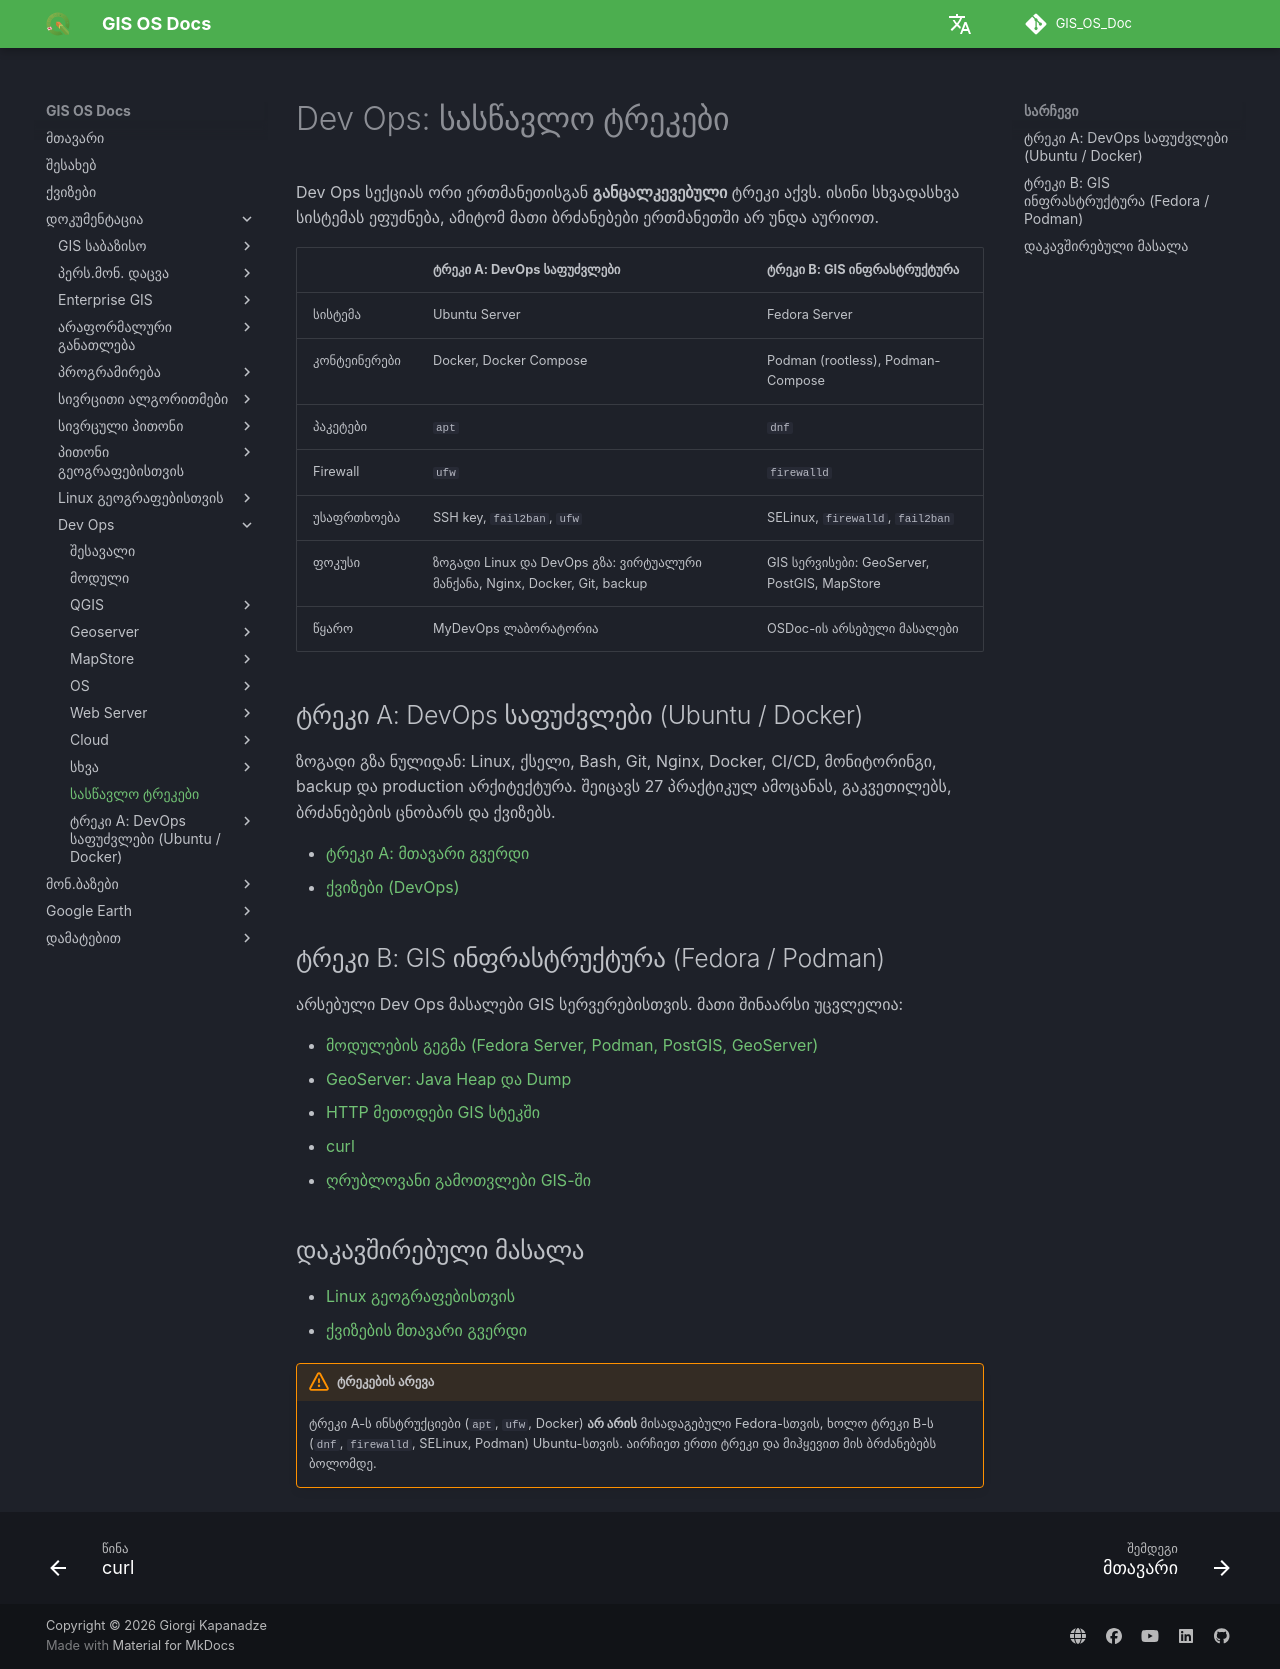

repository: GIS-Edu-Georgia/GIS_OS_Doc · page: Dev_ops/Tracks/index.html · generator: mkdocs

# Dev Ops: სასწავლო ტრეკები

Dev Ops სექციას ორი ერთმანეთისგან **განცალკევებული** ტრეკი აქვს. ისინი სხვადასხვა სისტემას ეფუძნება, ამიტომ მათი ბრძანებები ერთმანეთში არ უნდა აურიოთ.

| | **ტრეკი A: DevOps საფუძვლები** | **ტრეკი B: GIS ინფრასტრუქტურა** |
|---|---|---|
| სისტემა | Ubuntu Server | Fedora Server |
| კონტეინერები | Docker, Docker Compose | Podman (rootless), Podman-Compose |
| პაკეტები | `apt` | `dnf` |
| Firewall | `ufw` | `firewalld` |
| უსაფრთხოება | SSH key, `fail2ban`, `ufw` | SELinux, `firewalld`, `fail2ban` |
| ფოკუსი | ზოგადი Linux და DevOps გზა: ვირტუალური მანქანა, Nginx, Docker, Git, backup | GIS სერვისები: GeoServer, PostGIS, MapStore |
| წყარო | MyDevOps ლაბორატორია | OSDoc-ის არსებული მასალები |

## ტრეკი A: DevOps საფუძვლები (Ubuntu / Docker)

ზოგადი გზა ნულიდან: Linux, ქსელი, Bash, Git, Nginx, Docker, CI/CD, მონიტორინგი, backup და production არქიტექტურა. შეიცავს 27 პრაქტიკულ ამოცანას, გაკვეთილებს, ბრძანებების ცნობარს და ქვიზებს.

- [ტრეკი A: მთავარი გვერდი](Fundamentals/index.md)
- [ქვიზები (DevOps)](Fundamentals/quiz.md)

## ტრეკი B: GIS ინფრასტრუქტურა (Fedora / Podman)

არსებული Dev Ops მასალები GIS სერვერებისთვის. მათი შინაარსი უცვლელია:

- [მოდულების გეგმა (Fedora Server, Podman, PostGIS, GeoServer)](Other/Steps.md)
- [GeoServer: Java Heap და Dump](GeoServer/Theory/Java_Heap_and_Dump_GeoServer.md)
- [HTTP მეთოდები GIS სტეკში](Web_server/http.md)
- [curl](Other/curl.md)
- [ღრუბლოვანი გამოთვლები GIS-ში](Cloud/cloud-computing-gis.md)

## დაკავშირებული მასალა

- [Linux გეოგრაფებისთვის](../Linux/intro.md)
- [ქვიზების მთავარი გვერდი](../Quiz/index.md)

!!! warning "ტრეკების არევა"
    ტრეკი A-ს ინსტრუქციები (`apt`, `ufw`, Docker) **არ არის** მისადაგებული Fedora-სთვის, ხოლო ტრეკი B-ს (`dnf`, `firewalld`, SELinux, Podman) Ubuntu-სთვის. აირჩიეთ ერთი ტრეკი და მიჰყევით მის ბრძანებებს ბოლომდე.
